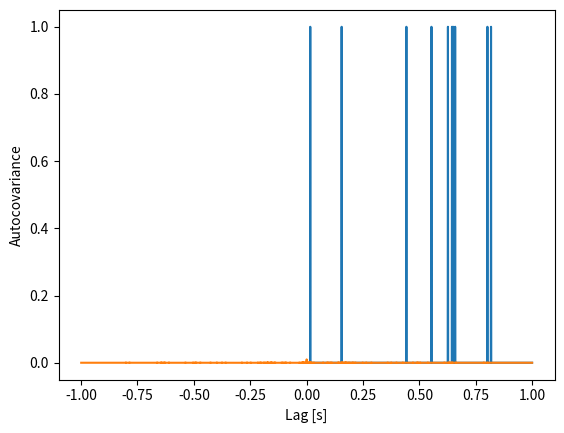

Here is the Python script that generated this plot: (Note: this script raises an exception after producing the figure.)
# Load modules we'll need.
import numpy as np
import matplotlib.pyplot as plt

N  = 1000;                          # Number of bins.                   
dt = 0.001;                         # Duration of each bin.
T  = N*dt;                
tm = np.arange(0,N)*dt;

lambda0 = 0.01                      # Average firing rate.
dn = np.random.poisson(lambda0,N)   # Create the spike train as "coin flips"

plt.plot(tm, dn)                    # Plot it.
plt.xlabel('Time [s]');

# Compute the autocovariance.

ac_xx = 1 / N * np.correlate(dn-dn.mean(),dn-dn.mean(), 'full')
lags = np.arange(-N + 1, N)                # Create a lag axis,
plt.plot(lags * dt, ac_xx)                 # ... and plot the result.
plt.xlabel('Lag [s]')
plt.ylabel('Autocovariance');

# Compute the spectrum.

Ia = np.fft.fft(dn - dn.mean())            # Compute the FT,
Ja = 2 * dt**2 / T * (Ia * Ia.conj())      # ... and the spectrum.

f = fftfreq(N, dt)                         # Create frequency axis.

plt.plot(f, np.real(Ja))                   # Plot the spectrum.
plt.plot(f,2*dt*lambda0*np.ones(N), 'b')   # And our guess from in-class analysis.
plt.xlabel('Frequency [Hz]');

# Load modules we'll need.
import scipy.io as sio
import numpy as np
import matplotlib.pyplot as plt

# Load the data.
data = sio.loadmat('spikes-LFP-1.mat')       # Load the multiscale data,
y = data['y']                                # ... get the LFP data,
n = data['n']                                # ... get the spike data,
t = data['t'].reshape(-1)                    # ... get the time axis,
K = np.shape(n)[0]                           # Get the number of trials,
N = np.shape(n)[1]                           # ... and the number of data points in each trial,
dt = t[1]-t[0]                               # Get the sampling interval.